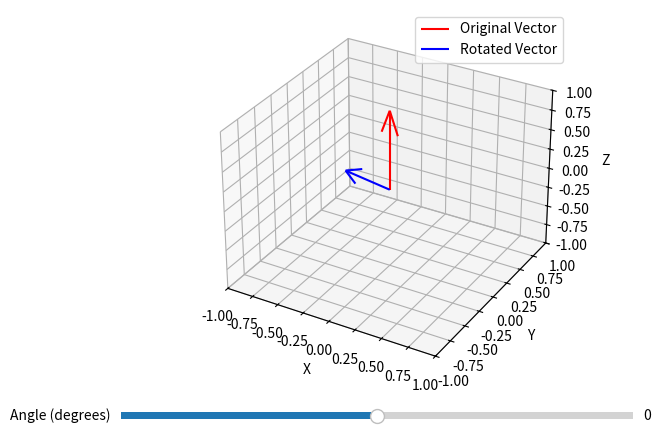

Write the Python code that produced this figure.
import numpy as np
import matplotlib.pyplot as plt
from matplotlib.widgets import Slider

# Define quaternion multiplication


# Function to update the plot
def update(val):
    angle = slider.val * np.pi / 180  # Convert degrees to radians
    rotation_q = np.array([np.cos(angle / 2), *np.sin(angle / 2) * axis])
    rotated_v = q_mult(q_mult(rotation_q, v), q_conjugate(rotation_q))
    ax.clear()
    ax.quiver(0, 0, 0, v[1], v[2], v[3], color='r', label='Original Vector')
    ax.quiver(0, 0, 0, rotated_v[1], rotated_v[2],
              rotated_v[3], color='b', label='Rotated Vector')
    ax.set_xlim([-1, 1])
    ax.set_ylim([-1, 1])
    ax.set_zlim([-1, 1])
    ax.set_xlabel('X')
    ax.set_ylabel('Y')
    ax.set_zlabel('Z')
    ax.legend()
    fig.canvas.draw_idle()


def q_mult(q1, q2):
    w1, x1, y1, z1 = q1
    w2, x2, y2, z2 = q2
    w = w1 * w2 - x1 * x2 - y1 * y2 - z1 * z2
    x = w1 * x2 + x1 * w2 + y1 * z2 - z1 * y2
    y = w1 * y2 - x1 * z2 + y1 * w2 + z1 * x2
    z = w1 * z2 + x1 * y2 - y1 * x2 + z1 * w2
    return np.array([w, x, y, z])

# Define quaternion conjugate


def q_conjugate(q):
    w, x, y, z = q
    return np.array([w, -x, -y, -z])


# Define a vector to be rotated
# Quaternion representing a vector along the y-axis
v = np.array([0.0, 0.0, 0.0, 1.0])


# Define a rotation quaternion (e.g., 90 degrees around the z-axis)
angle = (np.pi/180) * 45  # 90 degrees in radians
axis = np.array([1.0, 0.0, 0.0])  # Rotation around the z-axis
axis /= np.linalg.norm(axis)
rotation_q = np.array(
    [np.cos(angle / 2), *np.sin(angle / 2) * axis])  # [w, x, y, z]

# Rotate the vector using quaternion multiplication
rotated_v = q_mult(q_mult(rotation_q, v), q_conjugate(rotation_q))

print("Original vector:", v)
print("Rotated vector:", rotated_v)

# Plot the vectors
fig = plt.figure()
ax = fig.add_subplot(111, projection='3d')

# Original vector
ax.quiver(0, 0, 0, v[1], v[2], v[3], color='r', label='Original Vector')

# Rotated vector
ax.quiver(0, 0, 0, rotated_v[1], rotated_v[2],
          rotated_v[3], color='b', label='Rotated Vector')

ax.set_xlim([-1, 1])
ax.set_ylim([-1, 1])
ax.set_zlim([-1, 1])
ax.set_xlabel('X')
ax.set_ylabel('Y')
ax.set_zlabel('Z')
ax.legend()

# Add a slider to control the rotation angle
slider_ax = plt.axes([0.1, 0.02, 0.8, 0.03])
slider = Slider(slider_ax, 'Angle (degrees)', -180,
                180, valinit=0)
slider.on_changed(update)


plt.show()
